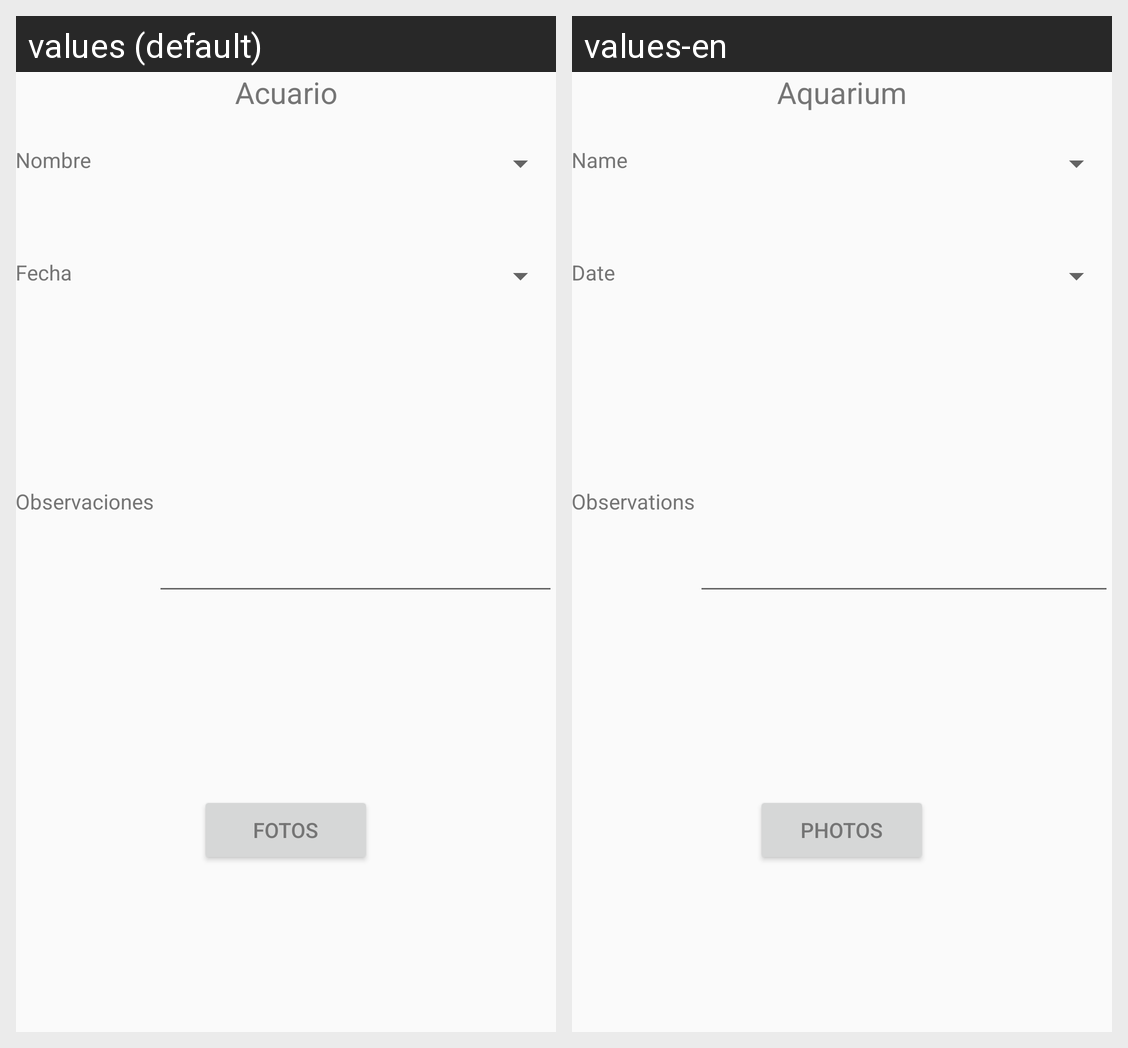

The Android screen above is rendered under two locales of the same app. Produce the string resources it draws, with the default and per-locale values.
Android screen res/layout/activity_galeria.xml rendered under 2 locales, left to right: values (default), values-en. Device: Nexus 5 (rendered at 1080×1920; each locale shown at half size, 540×960, under a caption strip naming it); theme AppTheme.
Strings drawn on this screen, with the default value and each locale's value (text and hints the layout hard-codes, and strings that could not be matched under every locale, appear in the picture but are not listed):

tituloAcuarioGaleria
  values: Acuario
  values-en: Aquarium

nombreAcuarioGaleria
  values: Nombre
  values-en: Name

fechaGaleria
  values: Fecha
  values-en: Date

observacionesAcuario
  values: Observaciones
  values-en: Observations

fotos
  values: Fotos
  values-en: Photos
